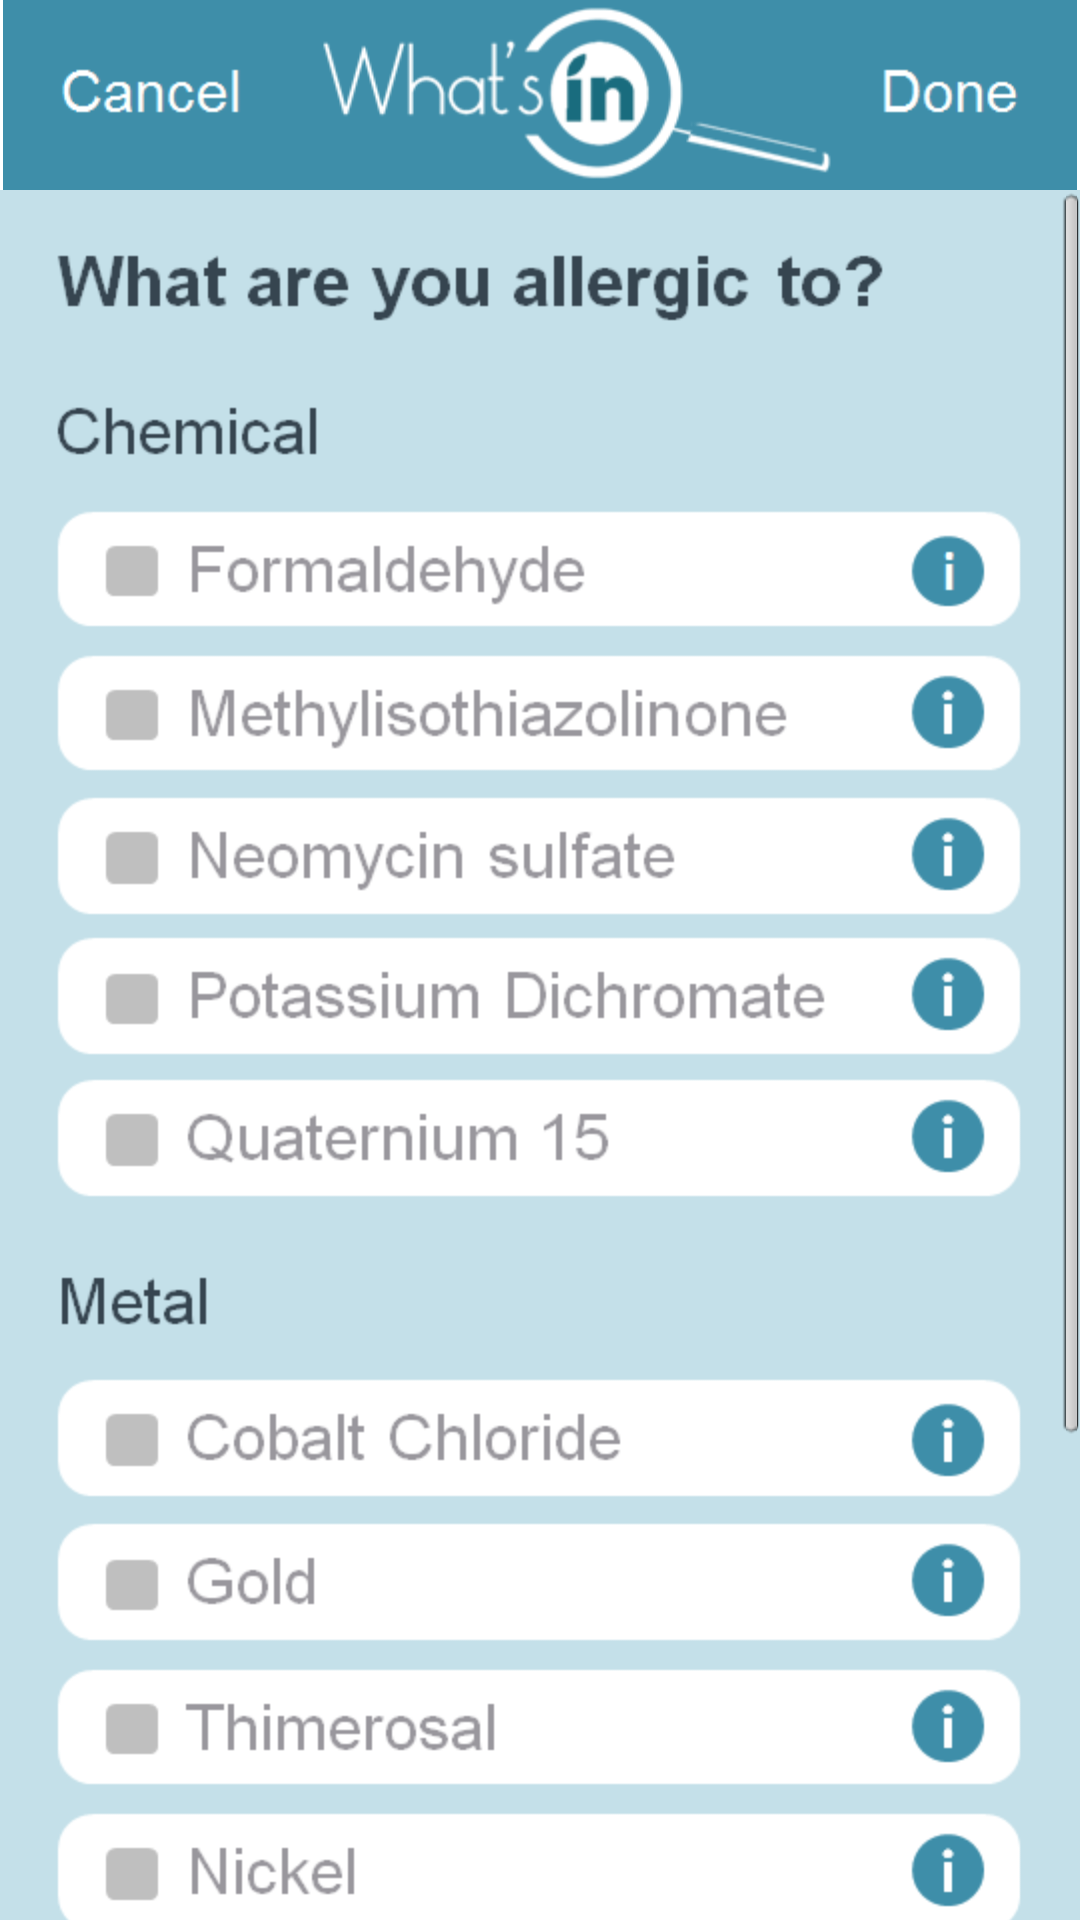

Produce the Android XML layout that renders to this screen, including the resource entries it uses.
<!-- AndroidManifest.xml: application theme AppTheme -->
<!-- res/layout/allergic.xml -->
<RelativeLayout xmlns:android="http://schemas.android.com/apk/res/android"
    xmlns:tools="http://schemas.android.com/tools"
    android:layout_width="match_parent"
    android:layout_height="match_parent"
    tools:context=".ProductInfoActivity" >

    <ImageView
        android:id="@+id/allergy_menu"
        android:layout_width="wrap_content"
        android:layout_height="wrap_content"
        android:layout_alignParentLeft="true"
        android:layout_alignParentRight="true"
        android:layout_alignParentTop="true"
        android:adjustViewBounds="true"
        android:src="@drawable/selectallergies_menu" />
    
    <ImageView
        android:id="@+id/allergy_menu_mask"
        android:layout_width="wrap_content"
        android:layout_height="wrap_content"
        android:layout_alignParentLeft="true"
        android:layout_alignParentRight="true"
        android:layout_alignParentTop="true"
        android:adjustViewBounds="true"
        android:visibility="invisible" 
        android:src="@drawable/selectallergies_menu_overlay" />

    <ScrollView
        android:id="@+id/scrollView1"
        android:layout_width="wrap_content"
        android:layout_height="wrap_content"
        android:layout_alignParentLeft="true"
        android:layout_alignParentRight="true"
        android:layout_below="@+id/allergy_menu" >

        <LinearLayout
            android:layout_width="fill_parent"
            android:layout_height="wrap_content"
            android:orientation="horizontal" >

            <ImageView
                android:id="@+id/allergy_bottom"
                android:layout_width="fill_parent"
                android:layout_height="fill_parent"
                android:scaleType="fitXY"
                android:src="@drawable/selectallergies_bottom" />
            <ImageView
                android:id="@+id/allergy_bottom_mask"
                android:layout_width="fill_parent"
                android:layout_height="fill_parent"
                android:scaleType="fitXY"
                android:visibility="invisible" 
                android:src="@drawable/selectallergies_bottom_overlay" />
            
        </LinearLayout>
    </ScrollView>

</RelativeLayout>
<!-- resources referenced by this layout -->
<resources>
  <!-- drawable selectallergies_bottom: png bitmap (drawable-hdpi, 57630 bytes) -->
  <!-- drawable selectallergies_menu: png bitmap (drawable-xhdpi, 11910 bytes) -->
  <!-- drawable selectallergies_menu_overlay: bmp bitmap (drawable-mdpi, 199554 bytes) -->
  <style name="AppTheme" parent="AppBaseTheme">
          
      </style>
  <style name="AppBaseTheme" parent="android:Theme.Light">
          
      </style>
</resources>
